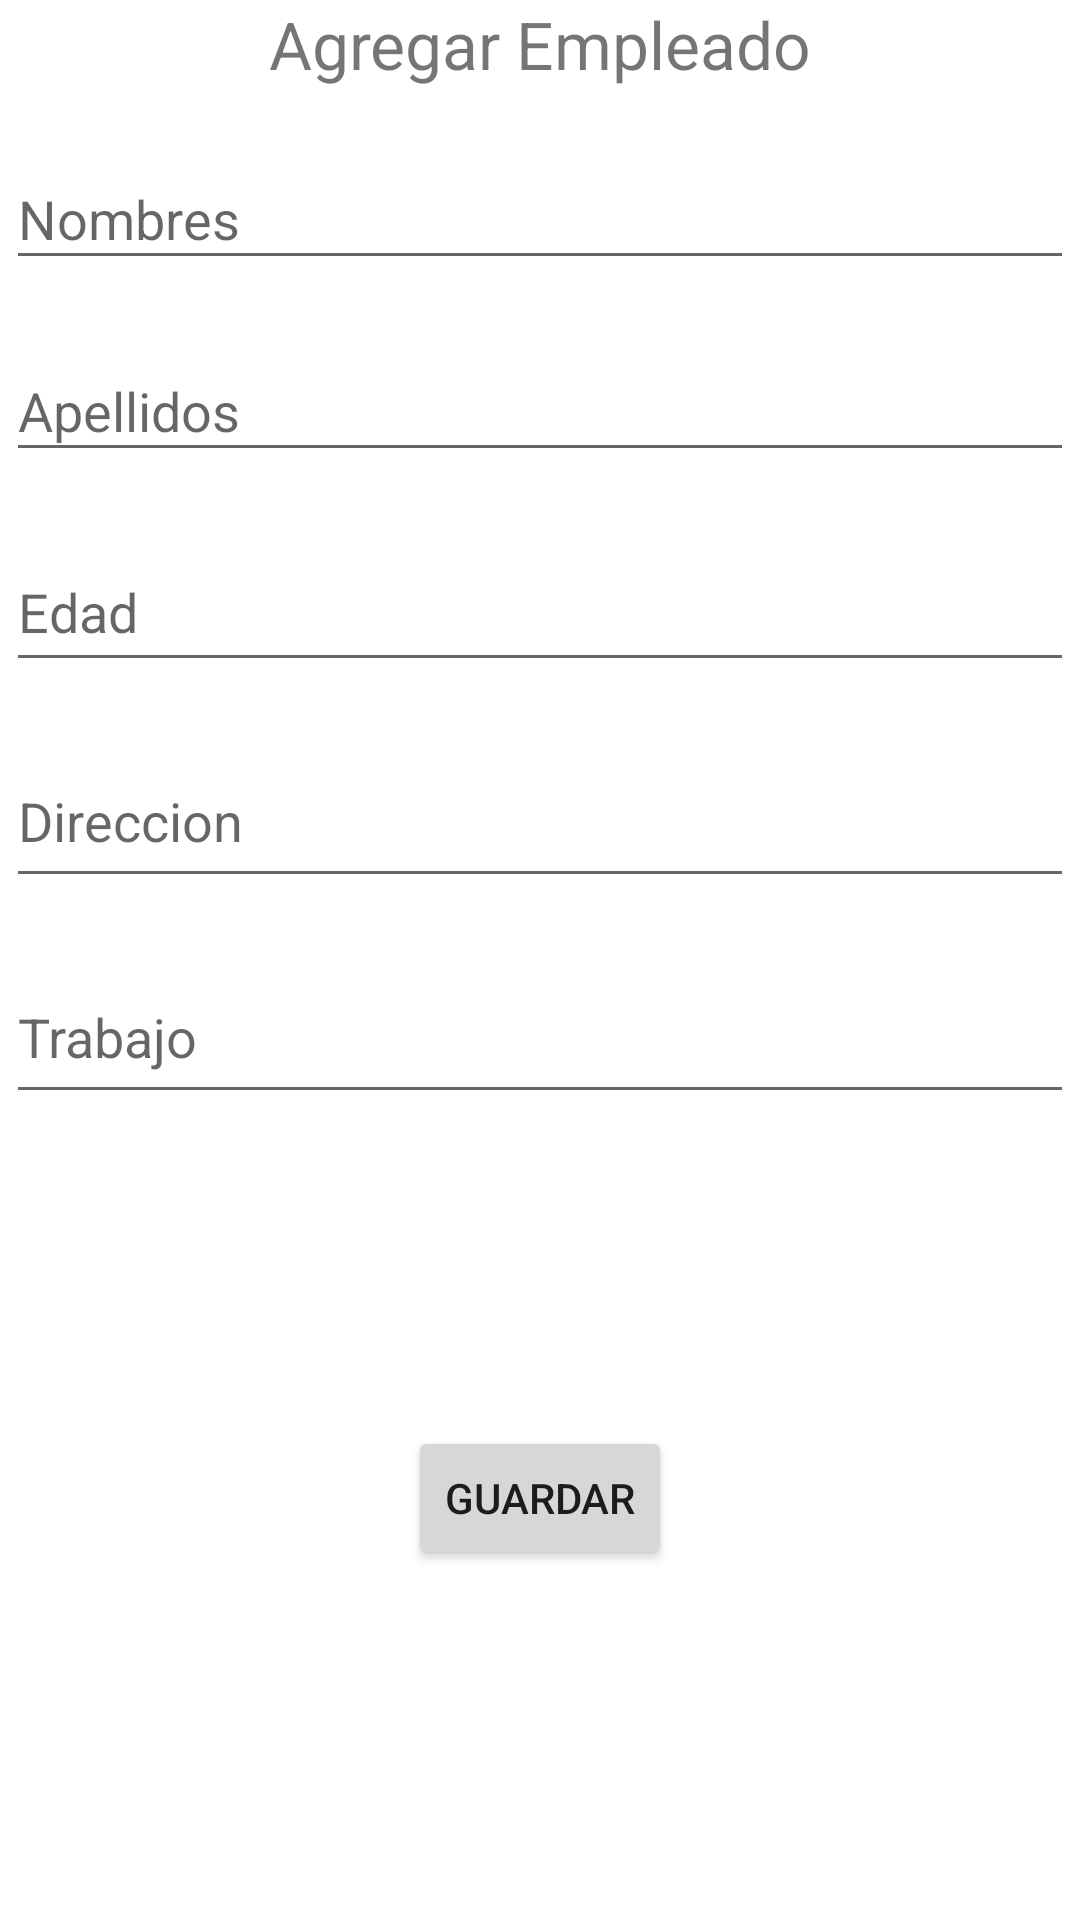

The Android layout XML behind this screen, and the referenced resources:
<!-- AndroidManifest.xml: application theme Theme.PMO1_TAREA_3_1 -->
<!-- res/layout/activity_nuevo.xml -->
<?xml version="1.0" encoding="utf-8"?>
<androidx.constraintlayout.widget.ConstraintLayout xmlns:android="http://schemas.android.com/apk/res/android"
    xmlns:app="http://schemas.android.com/apk/res-auto"
    xmlns:tools="http://schemas.android.com/tools"
    android:layout_width="match_parent"
    android:layout_height="match_parent"
    tools:context=".ActivityNuevo">

    <TextView
        android:id="@+id/textView"
        android:layout_width="wrap_content"
        android:layout_height="wrap_content"
        android:text="Agregar Empleado"
        android:textSize="22dp"
        app:layout_constraintEnd_toEndOf="parent"
        app:layout_constraintStart_toStartOf="parent"
        tools:layout_editor_absoluteY="29dp"
        tools:ignore="MissingConstraints" />

    <EditText
        android:id="@+id/txtNombre"
        android:layout_width="356dp"
        android:layout_height="44dp"
        android:layout_marginTop="20dp"
        android:ems="10"
        android:hint="Nombres"
        android:inputType="textPersonName"
        app:layout_constraintEnd_toEndOf="parent"
        app:layout_constraintStart_toStartOf="parent"
        app:layout_constraintTop_toBottomOf="@+id/textView" />

    <EditText
        android:id="@+id/txtApellidos"
        android:layout_width="356dp"
        android:layout_height="44dp"
        android:layout_marginTop="20dp"
        android:ems="10"
        android:hint="Apellidos"
        android:inputType="textPersonName"
        app:layout_constraintEnd_toEndOf="parent"
        app:layout_constraintStart_toStartOf="parent"
        app:layout_constraintTop_toBottomOf="@+id/txtNombre" />

    <EditText
        android:id="@+id/txtEdad"
        android:layout_width="356dp"
        android:layout_height="50dp"
        android:layout_marginTop="20dp"
        android:ems="10"
        android:hint="Edad"
        android:inputType="phone"
        app:layout_constraintEnd_toEndOf="parent"
        app:layout_constraintStart_toStartOf="parent"
        app:layout_constraintTop_toBottomOf="@+id/txtApellidos" />

    <EditText
        android:id="@+id/txtDireccion"
        android:layout_width="356dp"
        android:layout_height="48dp"
        android:layout_marginTop="24dp"
        android:ems="10"
        android:gravity="start|top"
        android:hint="Direccion"
        android:inputType="textMultiLine"
        app:layout_constraintEnd_toEndOf="parent"
        app:layout_constraintStart_toStartOf="parent"
        app:layout_constraintTop_toBottomOf="@+id/txtEdad" />

    <EditText
        android:id="@+id/txtTrabajo"
        android:layout_width="356dp"
        android:layout_height="48dp"
        android:layout_marginTop="24dp"
        android:ems="10"
        android:gravity="start|top"
        android:hint="Trabajo"
        android:inputType="textMultiLine"
        app:layout_constraintEnd_toEndOf="parent"
        app:layout_constraintStart_toStartOf="parent"
        app:layout_constraintTop_toBottomOf="@+id/txtDireccion" />



    <Button
        android:id="@+id/btnGuardar"
        android:layout_width="wrap_content"
        android:layout_height="wrap_content"
        android:layout_marginTop="104dp"
        android:text="Guardar"
        app:layout_constraintBottom_toBottomOf="parent"
        app:layout_constraintEnd_toEndOf="parent"
        app:layout_constraintStart_toStartOf="parent"
        app:layout_constraintTop_toBottomOf="@+id/txtTrabajo"
        app:layout_constraintVertical_bias="0.0" />

</androidx.constraintlayout.widget.ConstraintLayout>
<!-- resources referenced by this layout -->
<resources>
  <style name="Theme.PMO1_TAREA_3_1" parent="Theme.MaterialComponents.DayNight.DarkActionBar">
          
          <item name="colorPrimary">@color/purple_500</item>
          <item name="colorPrimaryVariant">@color/purple_700</item>
          <item name="colorOnPrimary">@color/white</item>
          
          <item name="colorSecondary">@color/teal_200</item>
          <item name="colorSecondaryVariant">@color/teal_700</item>
          <item name="colorOnSecondary">@color/black</item>
          
          <item name="android:statusBarColor" tools:targetApi="l">?attr/colorPrimaryVariant</item>
          
      </style>
  <!-- not gathered from this repository: default colours our renderer supplied (Android Studio template values) -->
  <color name="purple_500">#FF6200EE</color>
  <color name="purple_700">#FF3700B3</color>
  <color name="teal_200">#FF03DAC5</color>
  <color name="teal_700">#FF018786</color>
  <color name="black">#FF000000</color>
  <color name="white">#FFFFFFFF</color>
</resources>
